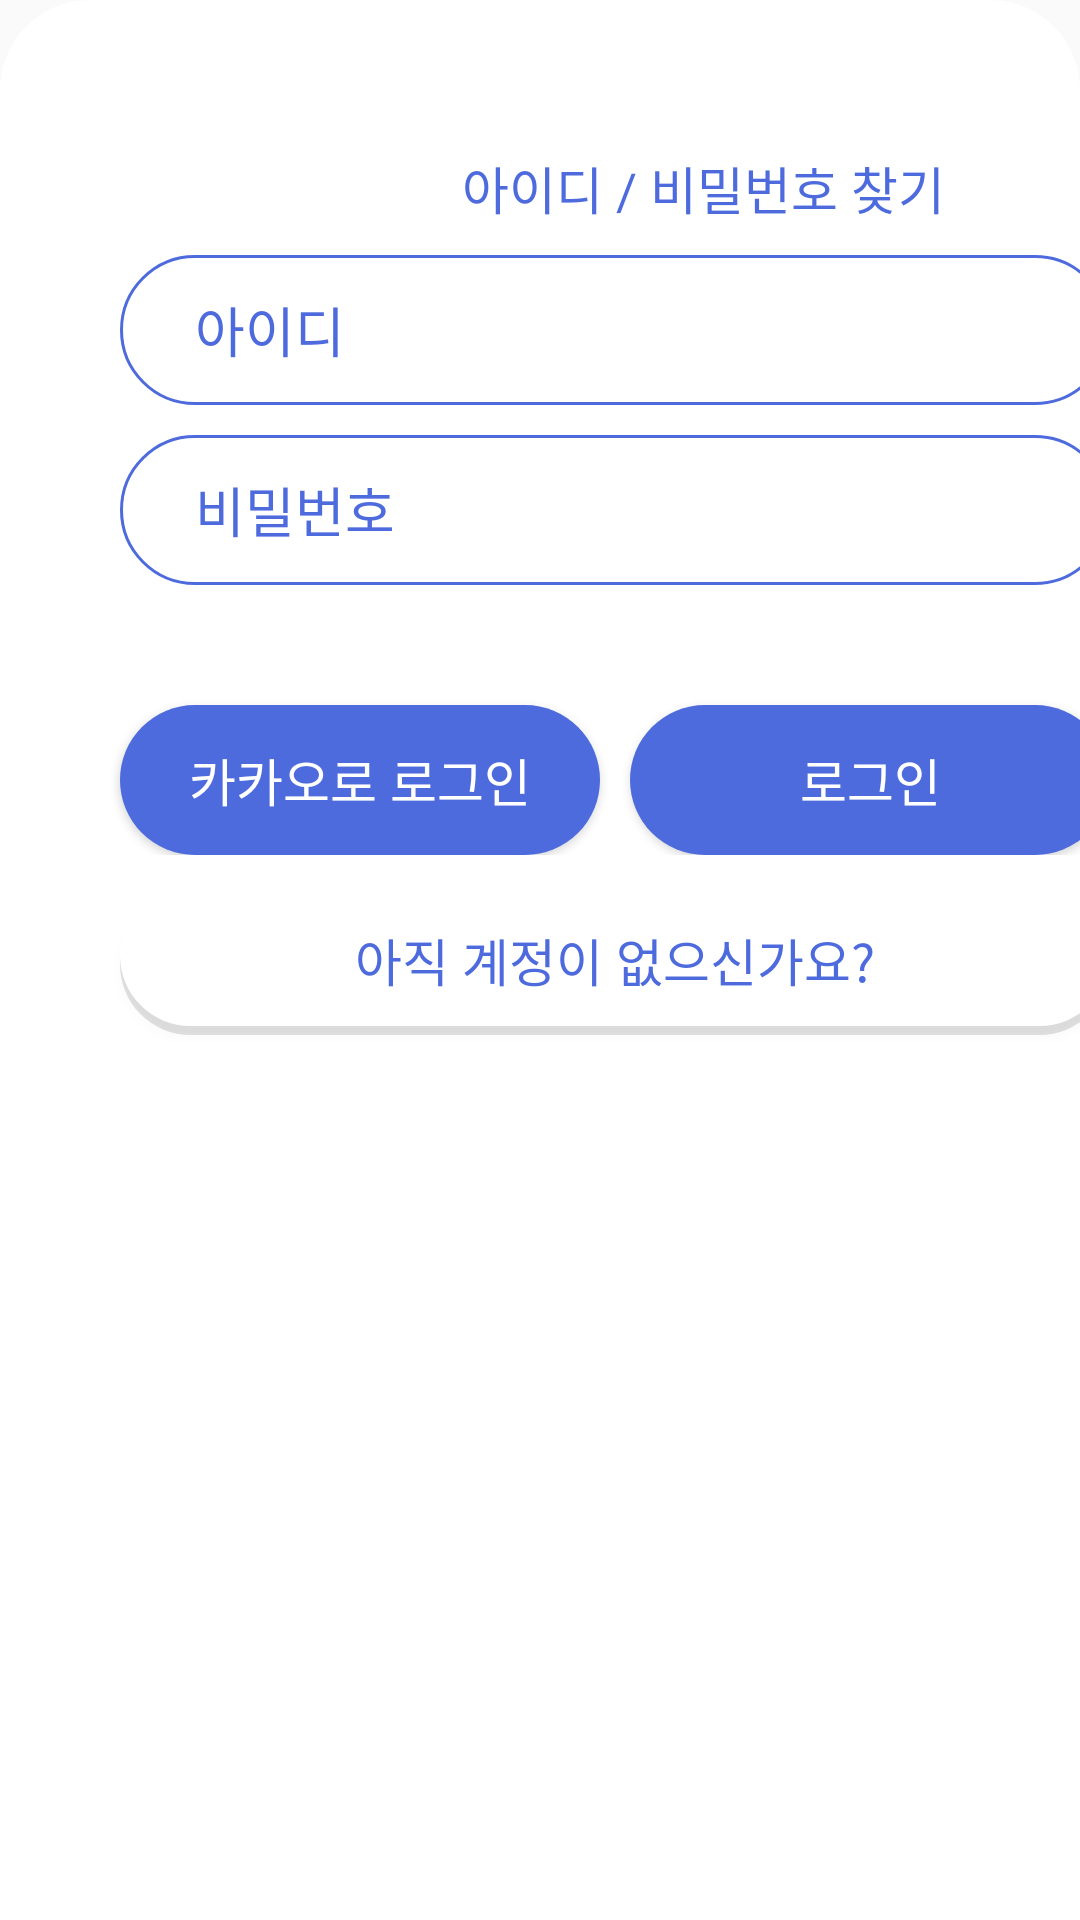

Layout XML and referenced resources for this Android screen:
<!-- AndroidManifest.xml: application theme AppTheme -->
<!-- res/layout/fragment_login_intro.xml -->
<?xml version="1.0" encoding="utf-8"?>
<LinearLayout
    xmlns:android="http://schemas.android.com/apk/res/android"
    android:orientation="vertical"
    android:layout_width="match_parent"
    android:layout_height="match_parent"
    android:background="@drawable/login_container">

    <TextView
        android:layout_width="match_parent"
        android:layout_height="wrap_content"
        android:layout_marginTop="50dp"
        android:layout_marginRight="45dp"
        android:text="아이디 / 비밀번호 찾기"
        android:textSize="17dp"
        android:textColor="#4E6BDE"
        android:gravity="right"/>
    <LinearLayout
        android:layout_width="330dp"
        android:layout_height="50dp"
        android:layout_marginTop="10dp"
        android:layout_marginLeft="40dp"
        android:orientation="horizontal"
        android:background="@drawable/login_edittext">
        <EditText
            android:id="@+id/edit_id"
            android:layout_width="280dp"
            android:layout_height="30dp"
            android:hint="아이디"
            android:layout_marginTop="10dp"
            android:layout_marginLeft="25dp"
            android:background="@drawable/sign_up_edittext"
            android:textColorHint="#4E6BDE" />
    </LinearLayout>

    <LinearLayout
        android:layout_width="330dp"
        android:layout_height="50dp"
        android:layout_marginTop="10dp"
        android:layout_marginLeft="40dp"
        android:orientation="horizontal"
        android:background="@drawable/login_edittext">
        <EditText
            android:id="@+id/edit_pwd"
            android:layout_width="280dp"
            android:layout_height="30dp"
            android:inputType="textPassword"
            android:hint="비밀번호"
            android:layout_marginTop="10dp"
            android:layout_marginLeft="25dp"
            android:background="@drawable/sign_up_edittext"
            android:textColorHint="#4E6BDE" />
    </LinearLayout>

    <LinearLayout
        android:layout_width="match_parent"
        android:layout_height="wrap_content"
        android:orientation="horizontal">
        <Button
            android:id="@+id/kakao_login_btn"
            android:layout_width="160dp"
            android:layout_height="50dp"
            android:text="카카오로 로그인"
            android:textSize="17dp"
            android:gravity="center"
            android:textColor="#FFFFFF"
            android:background="@drawable/login_button"
            android:layout_marginLeft="40dp"
            android:layout_marginTop="40dp"/>

        <Button
            android:id="@+id/login_btn"
            android:layout_width="160dp"
            android:layout_height="50dp"
            android:text="로그인"
            android:textSize="17dp"
            android:gravity="center"
            android:textColor="#FFFFFF"
            android:background="@drawable/login_button"
            android:layout_marginLeft="10dp"
            android:layout_marginTop="40dp"/>
    </LinearLayout>

    <Button
        android:id="@+id/sign_up_btn"
        android:layout_width="330dp"
        android:layout_height="50dp"
        android:text="아직 계정이 없으신가요?"
        android:textColor="#4E6BDE"
        android:textSize="17dp"
        android:gravity="center"
        android:background="@drawable/login_white_button"
        android:layout_marginLeft="40dp"
        android:layout_marginTop="10dp"/>

</LinearLayout>
<!-- resources referenced by this layout -->
<resources>
  <!-- drawable login_button (drawable) -->
  <?xml version="1.0" encoding="utf-8"?>
  <shape xmlns:android="http://schemas.android.com/apk/res/android"
      android:shape="rectangle" >
      <solid android:color="#4E6BDE"/>
      <corners android:bottomRightRadius="30dp"
          android:bottomLeftRadius="30dp"
          android:topLeftRadius="30dp"
          android:topRightRadius="30dp"/>
  </shape>
  <!-- drawable login_container (drawable) -->
  <?xml version="1.0" encoding="utf-8"?>
  <shape xmlns:android="http://schemas.android.com/apk/res/android"
      android:shape="rectangle" >
      <solid android:color="#FFFFFF"/>
      <corners
          android:bottomRightRadius="0dp"
          android:bottomLeftRadius="0dp"
          android:topLeftRadius="30dp"
          android:topRightRadius="30dp"/>
  
  </shape>
  <!-- drawable login_edittext (drawable) -->
  <?xml version="1.0" encoding="utf-8"?>
  <shape xmlns:android="http://schemas.android.com/apk/res/android"
      android:shape="rectangle" >
      <solid android:color="#FFFFFF"/>
      <corners android:bottomRightRadius="30dp"
          android:bottomLeftRadius="30dp"
          android:topLeftRadius="30dp"
          android:topRightRadius="30dp"/>
      <stroke
          android:width="1dp"
          android:color="#4E6BDE" />
  </shape>
  <!-- drawable login_white_button (drawable) -->
  <?xml version="1.0" encoding="utf-8"?>
  <selector xmlns:android="http://schemas.android.com/apk/res/android">
  
      <item>
          <layer-list>
              <item android:top="3dp">
                  <shape>
                      <corners android:radius="30dp" />
                      <solid android:color="#1f000000" />
                  </shape>
              </item>
              <item android:bottom="3dp">
                  <shape>
                      <corners android:radius="30dp" />
                      <solid android:color="#FFFFFF" />
                  </shape>
              </item>
          </layer-list>
      </item>
  </selector>
  <!-- drawable sign_up_edittext (drawable) -->
  <?xml version="1.0" encoding="utf-8"?>
  <shape xmlns:android="http://schemas.android.com/apk/res/android">
      <size android:width="100dp" android:height="50dp"></size>
      <solid android:color="#FFFFFF"></solid>
  </shape>
  <style name="AppTheme" parent="Theme.AppCompat.Light">
          
          <item name="colorPrimary">@color/colorPrimary</item>
          <item name="colorPrimaryDark">@color/colorPrimaryDark</item>
          <item name="colorAccent">@color/colorAccent</item>
  
          <item name="windowActionBar">false</item>
          <item name="windowNoTitle">true</item>
  
          <item name="android:statusBarColor">@color/colorPrimary</item>
          <item name="android:windowLightStatusBar">true</item>
      </style>
  <color name="colorPrimary">#FFFFFF</color>
  <color name="colorPrimaryDark">#FFFFFF</color>
  <color name="colorAccent">#D81B60</color>
</resources>
